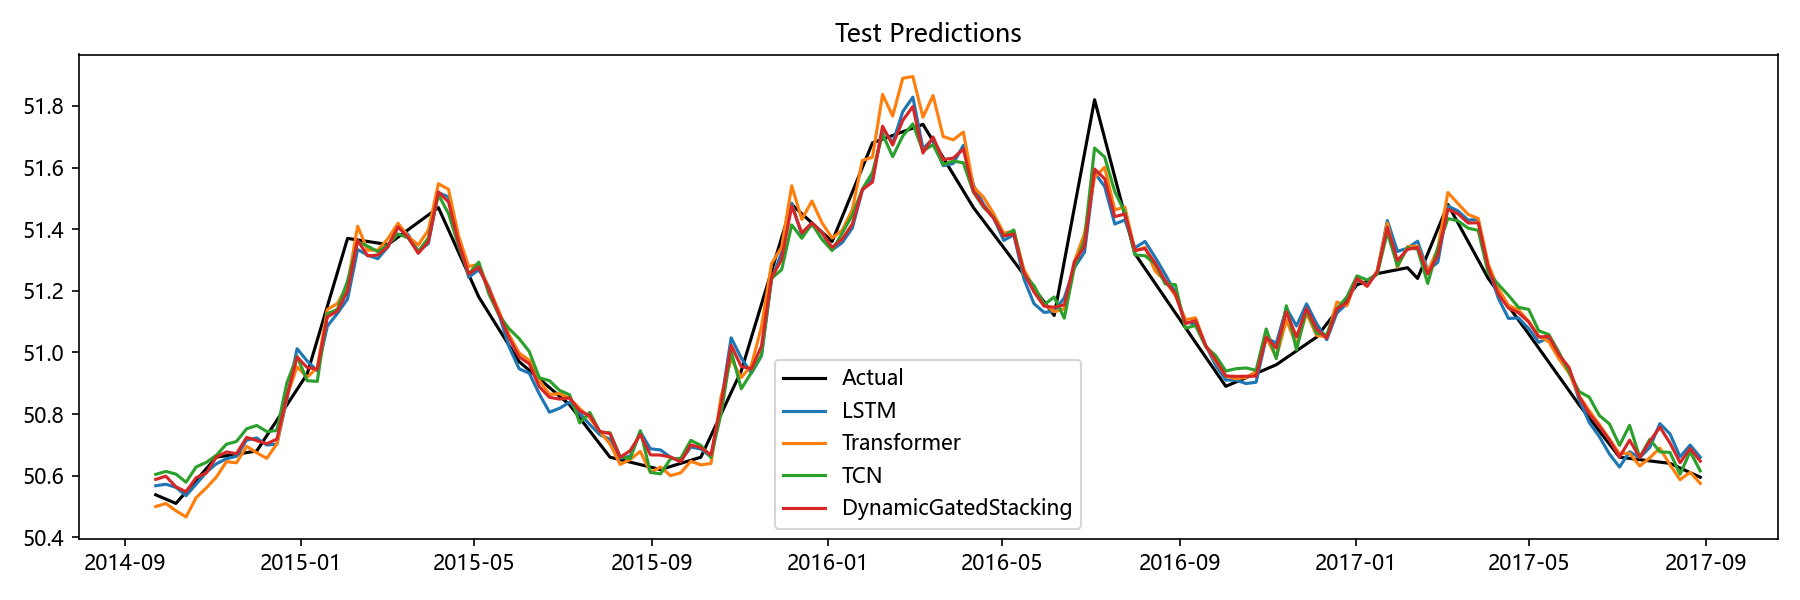

Source data for this figure (header and first rows):
Date, Actual, LSTM, Transformer, TCN, Aquifer, DynamicGatedStacking
2014-09-22, 50.54, 50.57, 50.5, 50.6, 孔隙水5, 50.59
2014-09-29, 50.52, 50.57, 50.51, 50.61, 孔隙水5, 50.6
2014-10-06, 50.51, 50.56, 50.49, 50.61, 孔隙水5, 50.56
2014-10-13, 50.55, 50.54, 50.47, 50.58, 孔隙水5, 50.55
2014-10-20, 50.59, 50.57, 50.53, 50.63, 孔隙水5, 50.59
2014-10-27, 50.62, 50.61, 50.56, 50.64, 孔隙水5, 50.61
2014-11-03, 50.66, 50.64, 50.6, 50.67, 孔隙水5, 50.66
2014-11-10, 50.66, 50.66, 50.65, 50.7, 孔隙水5, 50.68
2014-11-17, 50.67, 50.66, 50.64, 50.71, 孔隙水5, 50.67
2014-11-24, 50.67, 50.72, 50.7, 50.75, 孔隙水5, 50.72
2014-12-01, 50.68, 50.72, 50.67, 50.76, 孔隙水5, 50.71
2014-12-08, 50.73, 50.7, 50.66, 50.74, 孔隙水5, 50.7
2014-12-15, 50.78, 50.7, 50.7, 50.75, 孔隙水5, 50.72
2014-12-22, 50.83, 50.85, 50.86, 50.9, 孔隙水5, 50.86
2014-12-29, 50.88, 51.01, 50.95, 50.99, 孔隙水5, 50.98
2015-01-05, 50.93, 50.97, 50.92, 50.91, 孔隙水5, 50.95
2015-01-12, 51.04, 50.94, 50.95, 50.91, 孔隙水5, 50.95
2015-01-19, 51.15, 51.09, 51.14, 51.13, 孔隙水5, 51.12
2015-01-26, 51.26, 51.13, 51.16, 51.14, 孔隙水5, 51.13
2015-02-02, 51.37, 51.17, 51.22, 51.23, 孔隙水5, 51.2
2015-02-09, 51.37, 51.33, 51.41, 51.36, 孔隙水5, 51.36
2015-02-16, 51.36, 51.32, 51.33, 51.34, 孔隙水5, 51.31
2015-02-23, 51.35, 51.3, 51.33, 51.33, 孔隙水5, 51.32
2015-03-02, 51.35, 51.34, 51.37, 51.35, 孔隙水5, 51.34
2015-03-09, 51.37, 51.41, 51.42, 51.38, 孔隙水5, 51.41
2015-03-16, 51.4, 51.38, 51.38, 51.37, 孔隙水5, 51.37
2015-03-23, 51.42, 51.33, 51.35, 51.33, 孔隙水5, 51.32
2015-03-30, 51.45, 51.35, 51.4, 51.37, 孔隙水5, 51.36
2015-04-06, 51.47, 51.52, 51.55, 51.51, 孔隙水5, 51.52
2015-04-13, 51.4, 51.5, 51.53, 51.45, 孔隙水5, 51.49
2015-04-20, 51.33, 51.37, 51.38, 51.35, 孔隙水5, 51.36
2015-04-27, 51.25, 51.24, 51.28, 51.25, 孔隙水5, 51.25
2015-05-04, 51.18, 51.27, 51.29, 51.29, 孔隙水5, 51.28
2015-05-11, 51.13, 51.21, 51.21, 51.19, 孔隙水5, 51.2
2015-05-18, 51.08, 51.12, 51.13, 51.12, 孔隙水5, 51.13
2015-05-25, 51.02, 51.02, 51.06, 51.08, 孔隙水5, 51.05
2015-06-01, 50.97, 50.95, 51, 51.04, 孔隙水5, 50.99
2015-06-08, 50.94, 50.93, 50.97, 51, 孔隙水5, 50.96
2015-06-15, 50.91, 50.87, 50.91, 50.92, 孔隙水5, 50.89
2015-06-22, 50.89, 50.81, 50.86, 50.91, 孔隙水5, 50.85
2015-06-29, 50.86, 50.82, 50.87, 50.88, 孔隙水5, 50.85
2015-07-06, 50.83, 50.84, 50.85, 50.86, 孔隙水5, 50.85
2015-07-13, 50.79, 50.8, 50.82, 50.77, 孔隙水5, 50.81
2015-07-20, 50.74, 50.77, 50.79, 50.81, 孔隙水5, 50.79
2015-07-27, 50.7, 50.73, 50.74, 50.74, 孔隙水5, 50.74
2015-08-03, 50.66, 50.72, 50.7, 50.74, 孔隙水5, 50.74
2015-08-10, 50.65, 50.66, 50.64, 50.66, 孔隙水5, 50.66
2015-08-17, 50.64, 50.66, 50.65, 50.66, 孔隙水5, 50.68
2015-08-24, 50.64, 50.74, 50.68, 50.75, 孔隙水5, 50.73
2015-08-31, 50.63, 50.69, 50.61, 50.61, 孔隙水5, 50.67
2015-09-07, 50.62, 50.68, 50.63, 50.61, 孔隙水5, 50.67
2015-09-14, 50.63, 50.66, 50.6, 50.66, 孔隙水5, 50.66
2015-09-21, 50.64, 50.65, 50.61, 50.66, 孔隙水5, 50.64
2015-09-28, 50.65, 50.69, 50.65, 50.71, 孔隙水5, 50.7
2015-10-05, 50.66, 50.69, 50.64, 50.7, 孔隙水5, 50.69
2015-10-12, 50.73, 50.66, 50.64, 50.66, 孔隙水5, 50.67
2015-10-19, 50.8, 50.83, 50.86, 50.8, 孔隙水5, 50.83
2015-10-26, 50.87, 51.05, 50.98, 51, 孔隙水5, 51.02
2015-11-02, 50.94, 50.98, 50.92, 50.88, 孔隙水5, 50.95
2015-11-09, 51.05, 50.93, 50.96, 50.93, 孔隙水5, 50.95
... 94 more rows
